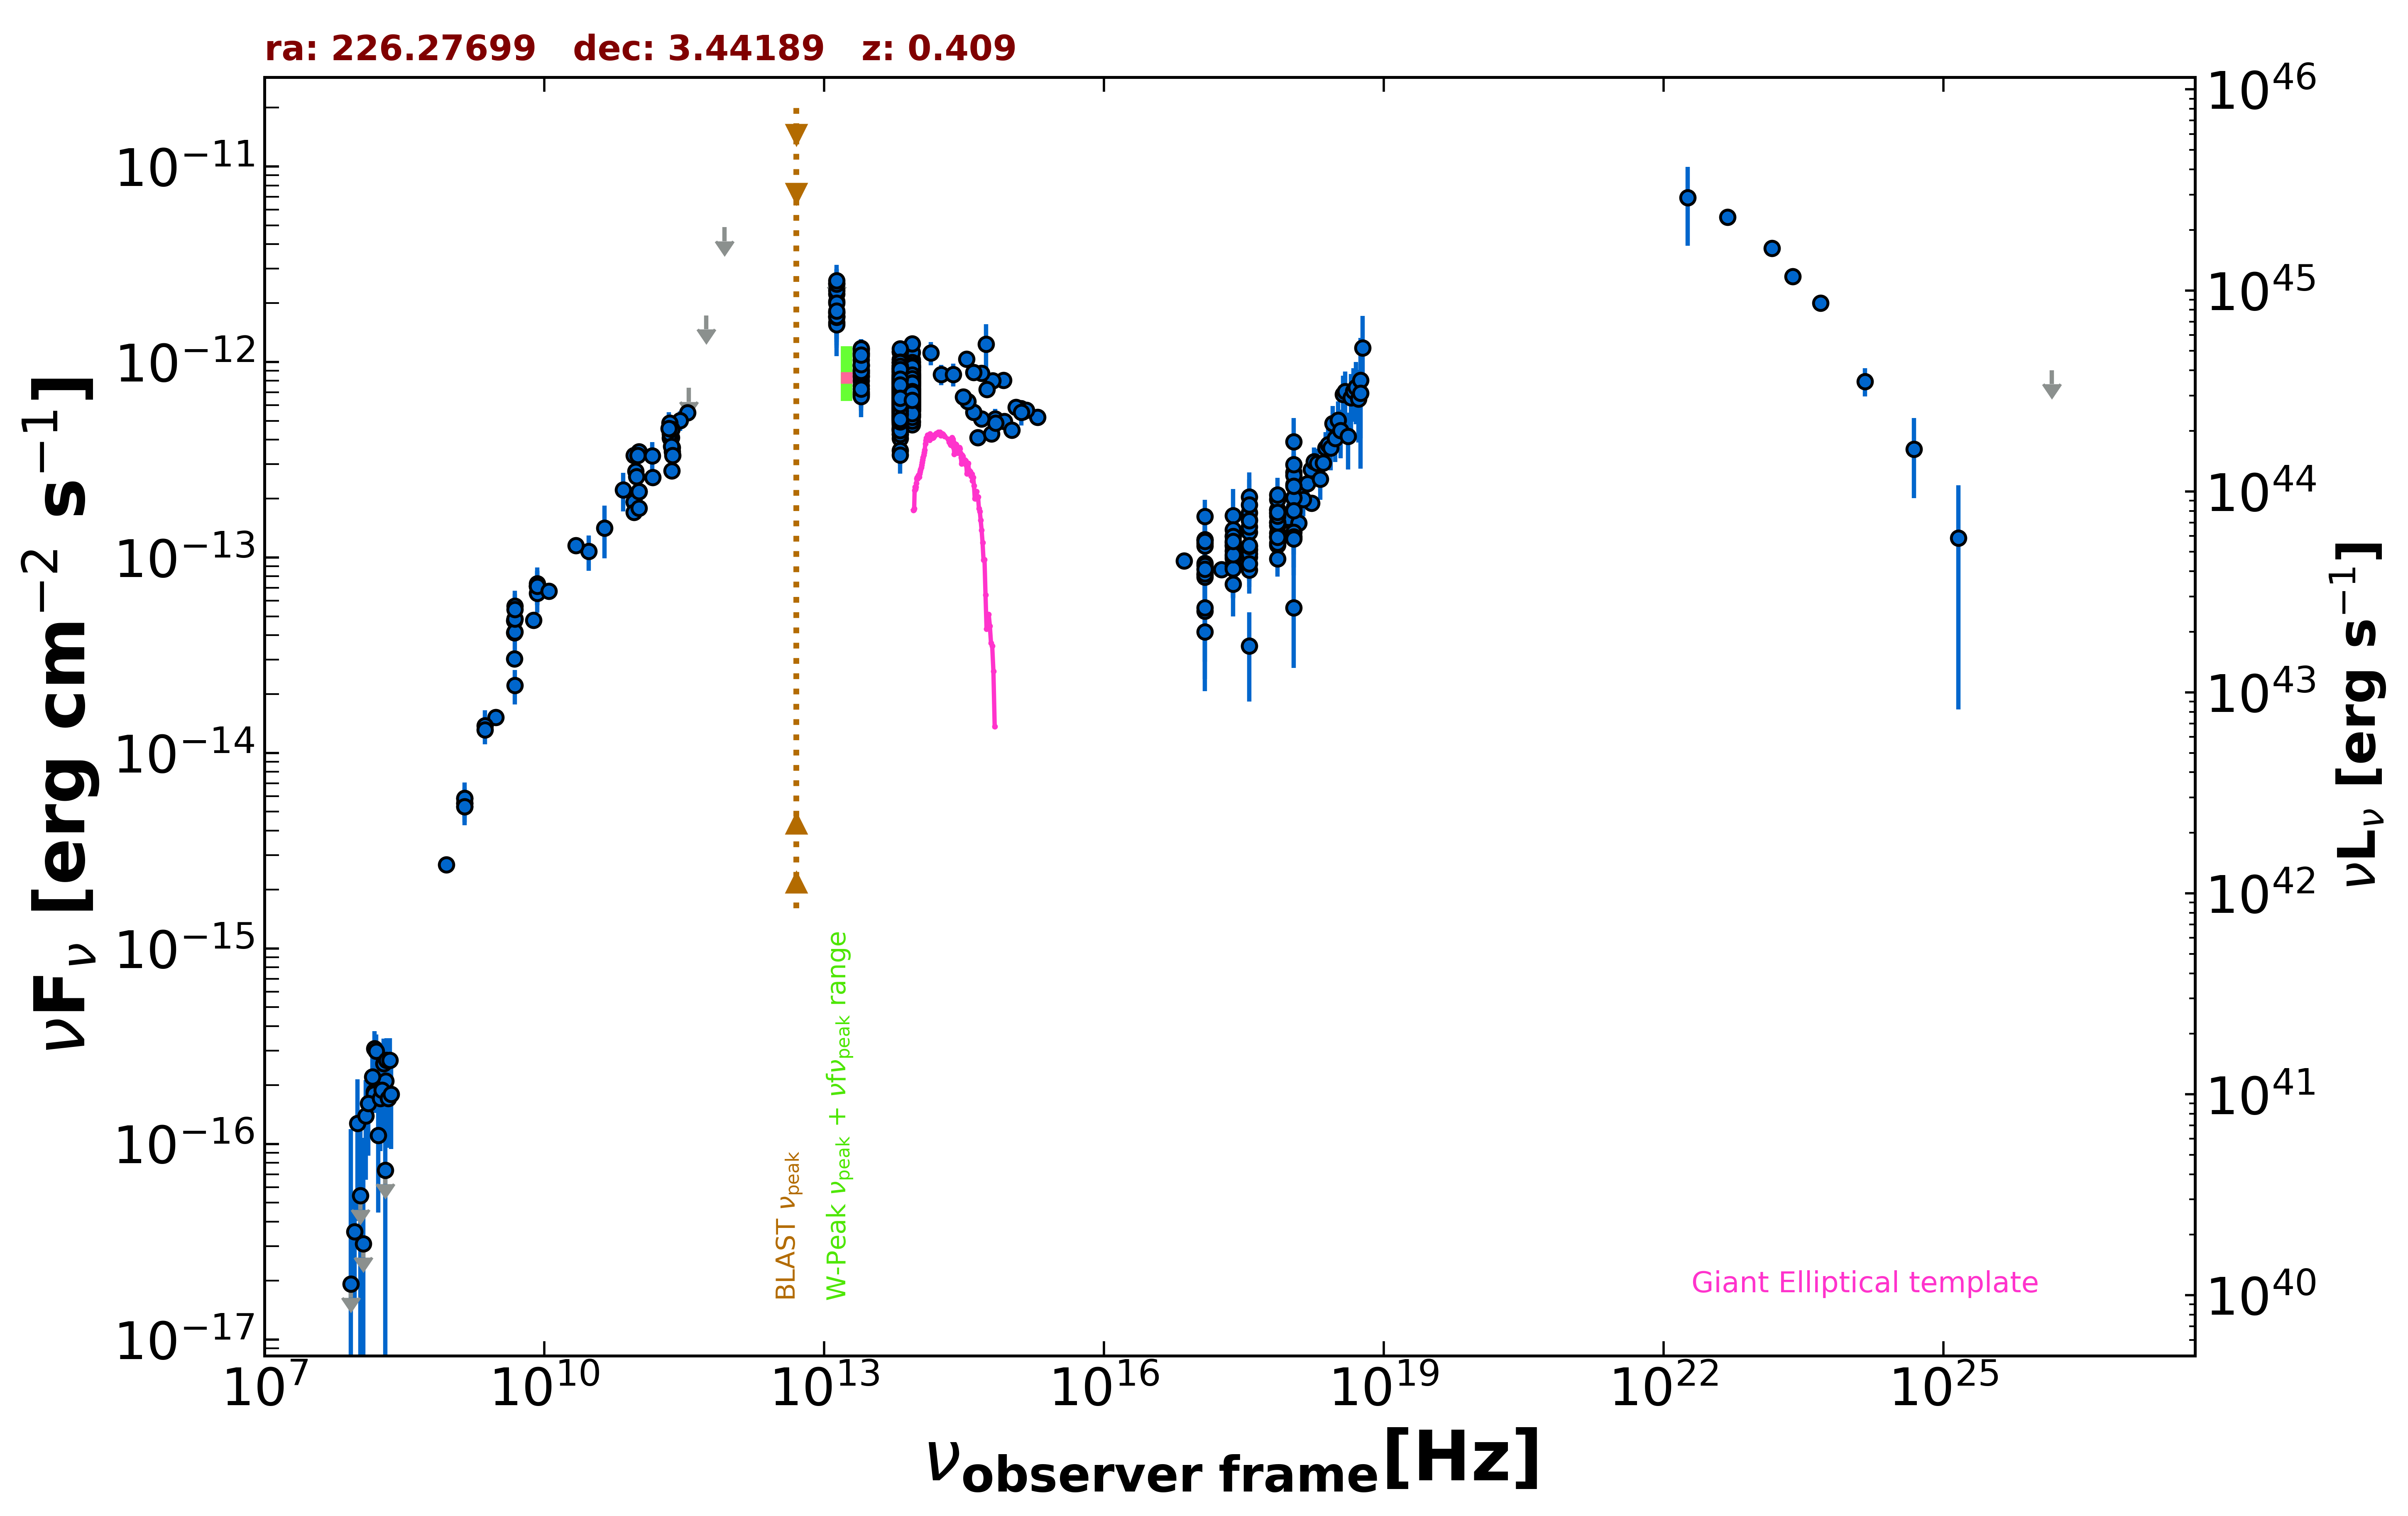

Data behind this chart, as committed beside it:
freq., flux, err_flux, MJD_start, MJD_end, flag, catalog, reference
1.400e+09, 5.327e-15, 2.000e-18, 55000, 55000, , FIRST, White et al. 1997  ApJ  475 479
1.400e+09, 5.527e-15, 1.665e-16, 55000, 55000, , NVSS, Condon et al. 1998  AJ  115  1693
8.870e+08, 2.685e-15, 1.925e-16, 55000, 55000, , RACS, Hale et al. 2021  PASA  38  e058
3.000e+09, 1.523e-14, 1.500e-17, 55000, 55000, , VLASSQL, Gordon et al. 2021  ApJS  255  30
2.418e+17, 1.148e-13, 4.250e-15, 55000, 55000, , 4XMM-DR13, Webb et al. 2020  A&A  641  A136
7.253e+16, 9.597e-14, 4.410e-15, 55000, 55000, , 4XMM-DR13, Webb et al. 2020  A&A  641  A136
1.813e+17, 8.679e-14, 3.375e-15, 55000, 55000, , 4XMM-DR13, Webb et al. 2020  A&A  641  A136
3.627e+17, 8.617e-14, 3.285e-15, 55000, 55000, , 4XMM-DR13, Webb et al. 2020  A&A  641  A136
7.253e+17, 1.154e-13, 5.900e-15, 55000, 55000, , 4XMM-DR13, Webb et al. 2020  A&A  641  A136
1.692e+18, 1.891e-13, 1.450e-14, 55000, 55000, , 4XMM-DR13, Webb et al. 2020  A&A  641  A136
2.418e+17, 1.012e-13, 5.815e-15, 55037, 59012, , 1OUSX, Giommi et al. in preparation
1.209e+17, 9.350e-14, 5.490e-15, 55037, 59012, , 1OUSX, Giommi et al. in preparation
3.627e+17, 1.089e-13, 6.200e-15, 55037, 59012, , 1OUSX, Giommi et al. in preparation
7.253e+17, 1.456e-13, 5.000e-15, 55037, 59012, , 1OUSX, Giommi et al. in preparation
1.088e+18, 1.707e-13, 1.040e-14, 55037, 59012, , 1OUSX, Giommi et al. in preparation
7.253e+17, 1.335e-13, 8.000e-15, 55000, 55000, , 2SXPS, Evans et al. 2020  ApJS  247  54
1.209e+17, 9.114e-14, 9.775e-15, 55000, 55000, , 2SXPS, Evans et al. 2020  ApJS  247  54
3.627e+17, 1.105e-13, 1.106e-14, 55000, 55000, , 2SXPS, Evans et al. 2020  ApJS  247  54
1.088e+18, 1.757e-13, 1.870e-14, 55000, 55000, , 2SXPS, Evans et al. 2020  ApJS  247  54
1.500e+08, 1.851e-16, 2.020e-17, 55000, 55000, , TGSS150, Intema et al. 2017  A&A  598  A781
8.400e+09, 7.120e-14, 0.000e+00, 55000, 55000, , CRATES, Healey et al. 2007  ApJS  171  61
4.800e+09, 4.123e-14, 3.650e-15, 55000, 55000, , GB6, Gregory et al. 1996  ApJS  103  427
4.800e+09, 4.757e-14, 6.625e-15, 55000, 55000, , GB87, Gregory et al. 1992  VizieR  VIII/14/j20…
4.850e+09, 4.840e-14, 0.000e+00, 55000, 55000, , NORTH20, White and Becker  1992  ApJS  79  331
1.400e+09, 5.866e-15, 0.000e+00, 55000, 55000, , NORTH20, White and Becker  1992  ApJS  79  331
9.146e+10, 1.921e-13, 9.150e-15, 56670, 56670, , ALMA, Bonato et al. 2019  MNRAS  485  1188
1.035e+11, 2.173e-13, 1.035e-14, 56670, 56670, , ALMA, Bonato et al. 2019  MNRAS  485  1188
9.146e+10, 1.921e-13, 9.150e-15, 56670, 56670, , ALMA, Bonato et al. 2019  MNRAS  485  1188
1.035e+11, 2.173e-13, 1.035e-14, 56670, 56670, , ALMA, Bonato et al. 2019  MNRAS  485  1188
3.420e+11, 5.497e-13, 2.735e-14, 56856, 56856, , ALMA, Bonato et al. 2019  MNRAS  485  1188
2.850e+11, 5.016e-13, 5.700e-14, 56962, 56962, , ALMA, Bonato et al. 2019  MNRAS  485  1188
9.506e+10, 2.766e-13, 2.850e-14, 56962, 56962, , ALMA, Bonato et al. 2019  MNRAS  485  1188
2.213e+11, 4.867e-13, 2.435e-14, 57521, 57521, , ALMA, Bonato et al. 2019  MNRAS  485  1188
2.227e+11, 4.088e-13, 2.050e-14, 57561, 57561, , ALMA, Bonato et al. 2019  MNRAS  485  1188
2.360e+11, 3.643e-13, 1.815e-14, 57569, 57569, , ALMA, Bonato et al. 2019  MNRAS  485  1188
2.360e+11, 3.478e-13, 1.745e-14, 57570, 57570, , ALMA, Bonato et al. 2019  MNRAS  485  1188
1.450e+11, 2.564e-13, 1.275e-14, 57588, 57588, , ALMA, Bonato et al. 2019  MNRAS  485  1188
9.749e+10, 2.587e-13, 1.295e-14, 57600, 57600, , ALMA, Bonato et al. 2019  MNRAS  485  1188
2.295e+11, 4.108e-13, 2.065e-14, 57612, 57612, , ALMA, Bonato et al. 2019  MNRAS  485  1188
2.227e+11, 4.286e-13, 2.140e-14, 57619, 57619, , ALMA, Bonato et al. 2019  MNRAS  485  1188
2.295e+11, 3.699e-13, 1.860e-14, 57624, 57624, , ALMA, Bonato et al. 2019  MNRAS  485  1188
2.382e+11, 3.323e-13, 1.670e-14, 57664, 57664, , ALMA, Bonato et al. 2019  MNRAS  485  1188
1.035e+11, 3.467e-13, 1.760e-14, 57988, 57988, , ALMA, Bonato et al. 2019  MNRAS  485  1188
2.330e+11, 4.520e-13, 2.330e-14, 57988, 57988, , ALMA, Bonato et al. 2019  MNRAS  485  1188
9.150e+10, 3.331e-13, 1.645e-14, 57988, 57988, , ALMA, Bonato et al. 2019  MNRAS  485  1188
2.330e+11, 2.773e-13, 1.395e-14, 58224, 58224, , ALMA, Bonato et al. 2019  MNRAS  485  1188
9.150e+10, 1.702e-13, 8.200e-15, 58224, 58224, , ALMA, Bonato et al. 2019  MNRAS  485  1188
1.035e+11, 1.791e-13, 9.350e-15, 58224, 58224, , ALMA, Bonato et al. 2019  MNRAS  485  1188
3.000e+10, 1.075e-13, 2.194e-14, 55000, 55000, , PCNT, The Planck Collaboration 2018  A&A  619 …
4.400e+10, 1.412e-13, 4.243e-14, 55000, 55000, , PCNT, The Planck Collaboration 2018  A&A  619 …
7.000e+10, 2.212e-13, 4.945e-14, 55000, 55000, , PCNT, The Planck Collaboration 2018  A&A  619 …
1.000e+11, 3.321e-13, 4.285e-14, 55000, 55000, , PCNT, The Planck Collaboration 2018  A&A  619 …
1.430e+11, 3.315e-13, 5.670e-14, 55000, 55000, , PCNT, The Planck Collaboration 2018  A&A  619 …
2.170e+11, 4.562e-13, 9.690e-14, 55000, 55000, , PCNT, The Planck Collaboration 2018  A&A  619 …
3.530e+11, 7.366e-13, 0.000e+00, 55000, 55000, UL, PCNT, The Planck Collaboration 2018  A&A  619 …
5.450e+11, 1.728e-12, 0.000e+00, 55000, 55000, UL, PCNT, The Planck Collaboration 2018  A&A  619 …
8.570e+11, 4.884e-12, 0.000e+00, 55000, 55000, UL, PCNT, The Planck Collaboration 2018  A&A  619 …
1.389e+14, 1.112e-12, 1.509e-13, 55000, 55000, , 2MASS, Skrutskie et al. 2006  AJ  131  1163
1.804e+14, 8.637e-13, 1.021e-13, 55000, 55000, , 2MASS, Skrutskie et al. 2006  AJ  131  1163
2.427e+14, 8.642e-13, 1.157e-13, 55000, 55000, , 2MASS, Skrutskie et al. 2006  AJ  131  1163
... 769 more rows
